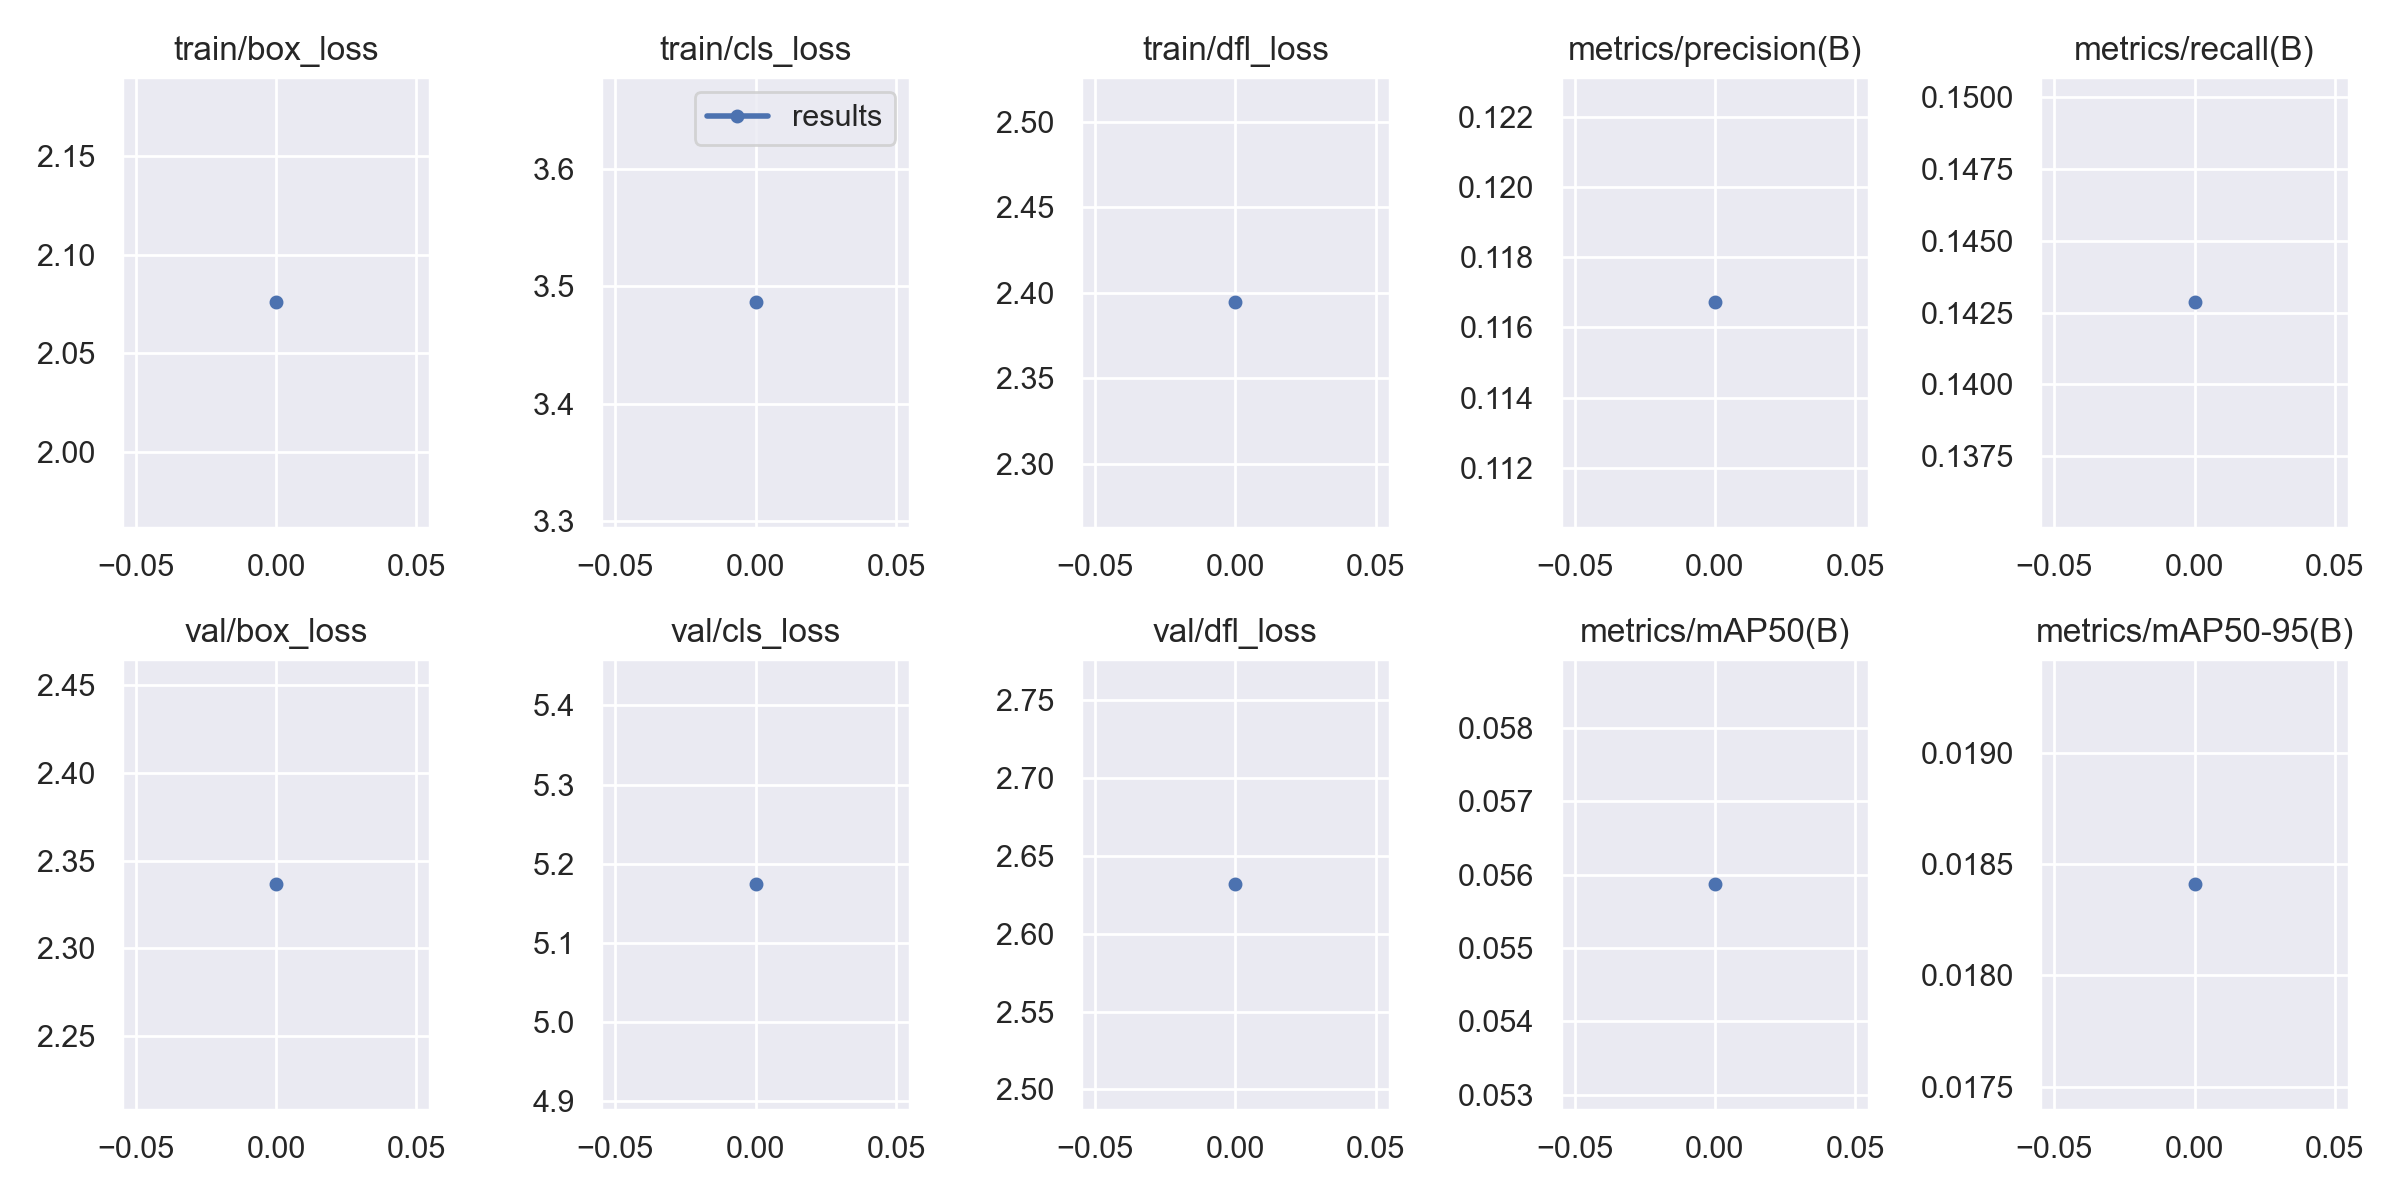

Values plotted in this chart, from the file beside it:
epoch, train/box_loss, train/cls_loss, train/dfl_loss, metrics/precision(B), metrics/recall(B), metrics/mAP50(B), metrics/mAP50-95(B), val/box_loss, val/cls_loss, val/dfl_loss, lr/pg0, lr/pg1, lr/pg2
0, 2.076, 3.486, 2.394, 0.1167, 0.1429, 0.05587, 0.01841, 2.337, 5.174, 2.632, 0.07003, 0.00333, 0.00333
